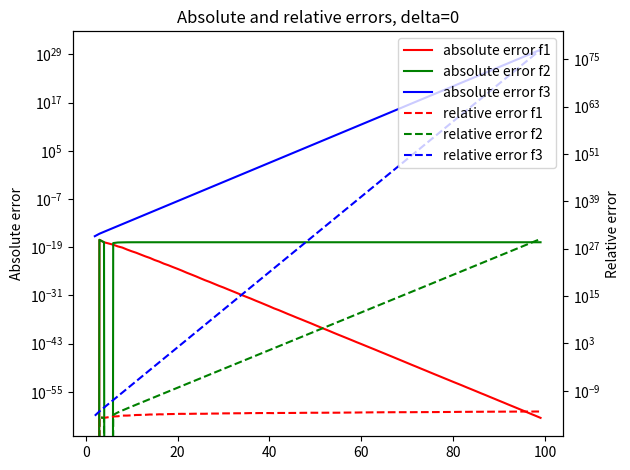
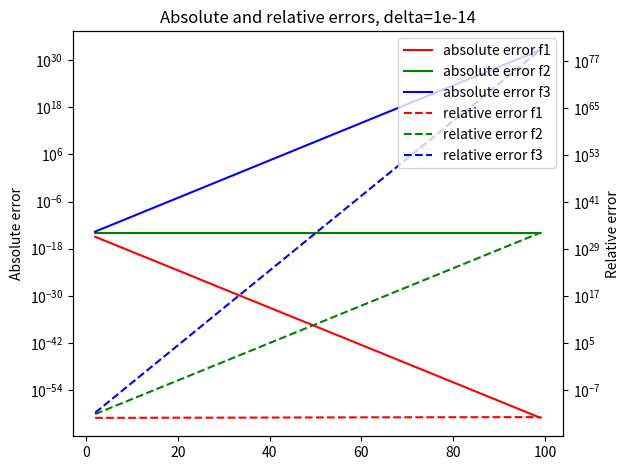

These figures' Python source, in order:
import matplotlib.pyplot as plt


def f1(n, x0=1):
    # simple division, same as exact
    x = x0
    for _ in range(1,n+1):
        x = x / 3
    return x


def f2(n, x0=1, x1=1 / 3):
    # we stay similar with xn = xtrue + error
    # error = 4/3 error_n - 1/3 error_n-1
    # absolute error approximately constant, which makes relative error bigger
    x_minus_one = x0
    xn = x1
    for _ in range(2,n+1):
        x = (4 / 3) * xn - (1 / 3) * x_minus_one
        x_minus_one, xn = xn, x
    return x


def f3(n, x0=1, x1=1 / 3):
    # we overshoot the true value with xn = xtrue + error
    # error = 10/3 error_n - 3/3 error_n-1
    # error scales with approx (7/3)^n
    x_minus_one = x0
    xn = x1
    for _ in range(2,n+1):
        x = (10 / 3) * xn - x_minus_one
        x_minus_one, xn = xn, x
    return x


def ex(n):
    return (1 / 3) ** n


for delta in [0, 10 ** (-14)]:
    #delta shifts result but error behaves the same
    absolute1 = []
    absolute2 = []
    absolute3 = []
    relative1 = []
    relative2 = []
    relative3 = []
    fig, ax = plt.subplots()
    ax2 = ax.twinx()
    Ns = list(range(2, 100))
    for N in Ns:
        rec1 = f1(N, x0=1 + delta)
        rec2 = f2(N, x0=1 + delta, x1=1 / 3 + delta)
        rec3 = f3(N, x0=1 + delta, x1=1 / 3 + delta)
        exact = ex(N)
        absolute1.append(abs(rec1 - exact))
        absolute2.append(abs(rec2 - exact))
        absolute3.append(abs(rec3 - exact))
        relative1.append(abs((rec1 - exact) / exact))
        relative2.append(abs((rec2 - exact) / exact))
        relative3.append(abs((rec3 - exact) / exact))

    abs1 = ax.semilogy(Ns, absolute1, label='absolute error f1', color="r")
    abs2 = ax.semilogy(Ns, absolute2, label='absolute error f2', color="g")
    abs3 = ax.semilogy(Ns, absolute3, label='absolute error f3', color="b")

    rel1 = ax2.semilogy(Ns, relative1, label='relative error f1', color="r", linestyle="--")
    rel2 = ax2.semilogy(Ns, relative2, label='relative error f2', color="g", linestyle="--")
    rel3 = ax2.semilogy(Ns, relative3, label='relative error f3', color="b", linestyle="--")

    ax.set_ylabel('Absolute error')
    ax2.set_ylabel('Relative error')
    ax.set_title(f'Absolute and relative errors, delta={delta}')
    # ax.legend()
    # ax2.legend()
    fig.legend(loc="upper right", bbox_to_anchor=(1, 1), bbox_transform=ax.transAxes)

    fig.tight_layout()

    plt.show()
